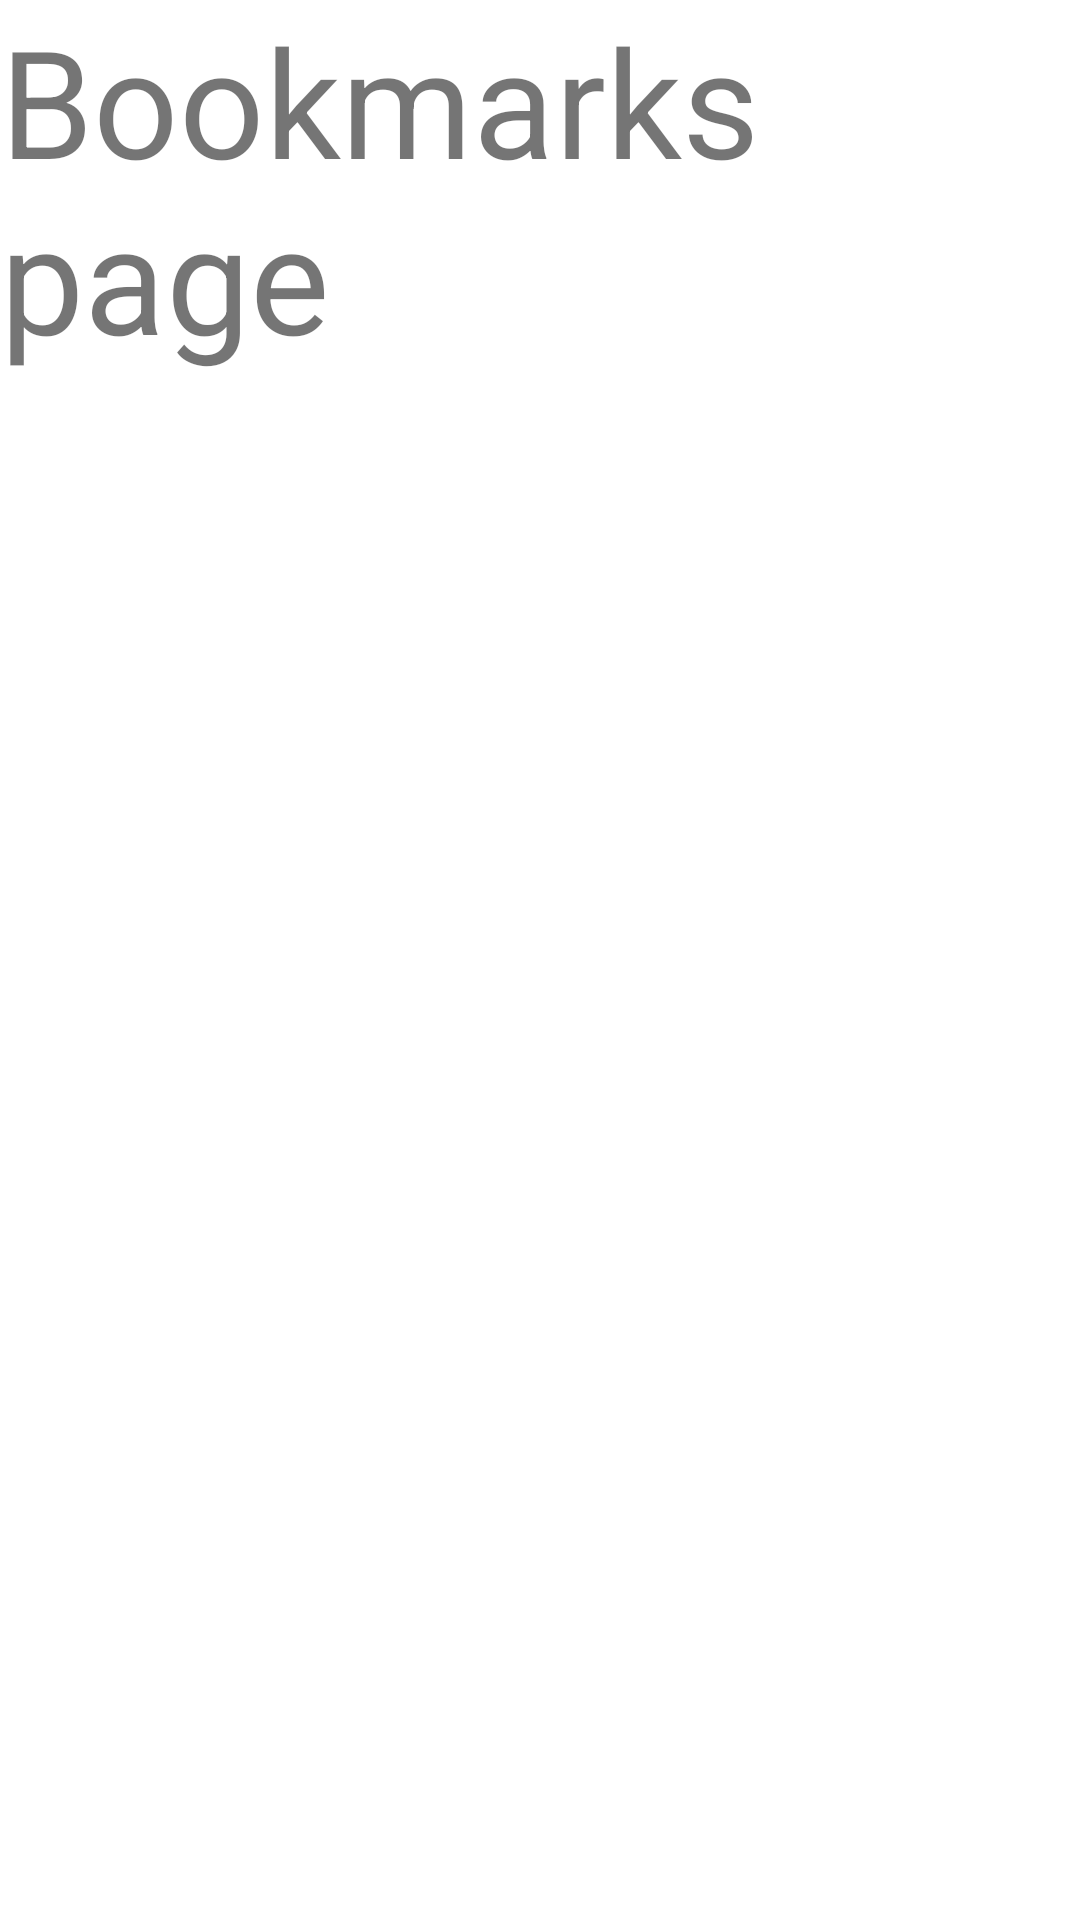

Here is an Android app screen rendered from its layout file. Give the layout XML and the strings, colors and styles it references.
<!-- AndroidManifest.xml: application theme Theme.NewsApp2 -->
<!-- res/layout/bookmarks_fragment.xml -->
<?xml version="1.0" encoding="utf-8"?>
<FrameLayout xmlns:android="http://schemas.android.com/apk/res/android"
    xmlns:tools="http://schemas.android.com/tools"
    android:layout_width="match_parent"
    android:layout_height="match_parent"
    tools:context=".presentation.bookmarks.BookmarksFragment">

    <TextView
        android:layout_width="match_parent"
        android:layout_height="match_parent"
        android:text="Bookmarks page"
        android:textSize="50sp" />

</FrameLayout>
<!-- resources referenced by this layout -->
<resources>
  <style name="Theme.NewsApp2" parent="Theme.MaterialComponents.Light.NoActionBar">
          
          <item name="colorPrimary">@color/purple_500</item>
          <item name="colorPrimaryVariant">@color/purple_700</item>
          <item name="colorOnPrimary">@color/white</item>
          
          <item name="colorSecondary">@color/teal_200</item>
          <item name="colorSecondaryVariant">@color/teal_700</item>
          <item name="colorOnSecondary">@color/black</item>
          
          <item name="android:statusBarColor" tools:targetApi="l">?attr/colorPrimaryVariant</item>
          
      </style>
  <color name="purple_500">#FF6200EE</color>
  <color name="purple_700">#FF3700B3</color>
  <color name="white">#FFFFFFFF</color>
  <color name="teal_200">#FF03DAC5</color>
  <color name="teal_700">#FF018786</color>
  <color name="black">#FF000000</color>
</resources>
